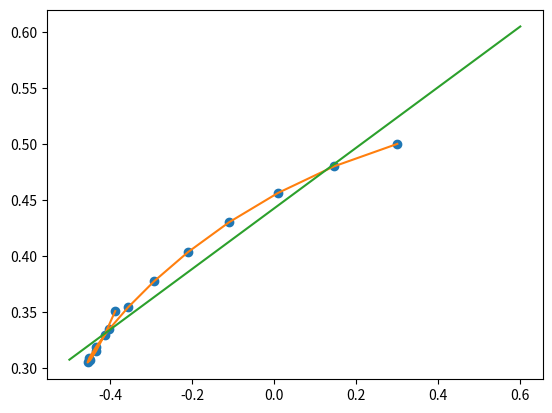

This chart was generated by the following Python code:
from math import sin
import numpy as np
import matplotlib.pyplot as plt


def functionG(u, g, t):
    return 3 * u - 2 * g + 2 * sin(t)


def functionU(u, g, t):
    return 5 * u - 8 * g


def method_runge_kutta(f1, f2, xn, xk, yn, zn, t):
    h = 0.6 / 15
    steps = 15
    z = np.zeros(steps)
    x = np.linspace(xn, xk, steps)
    y = np.zeros(steps)
    y[0] = yn
    z[0] = zn
    print(f"t = {t[0]}        g = {z[0]}         u = {y[0]}")
    for i in range(1, steps):
        q1 = h * f2(x[i - 1], y[i - 1], z[i - 1])
        k1 = h * f1(x[i - 1], y[i - 1], z[i - 1])
        q2 = h * f2(x[i - 1] + h / 2, y[i - 1] + (k1) / 2.0, z[i - 1] + (q1) / 2.0)
        k2 = h * f1(x[i - 1] + h / 2, y[i - 1] + (k1) / 2.0, z[i - 1] + (q1) / 2.0)
        q3 = h * f2(x[i - 1] + h / 2, y[i - 1] + k2 / 2.0, z[i - 1] + (q2) / 2.0)
        k3 = h * f1(x[i - 1] + h / 2, y[i - 1] + k2 / 2.0, z[i - 1] + (q2) / 2.0)
        q4 = h * f2(x[i - 1] + x[i - 1], y[i - 1] + k3, z[i - 1] + q3)
        k4 = h * f1(x[i - 1] + x[i - 1], y[i - 1] + k3, z[i - 1] + q3)

        z[i] = z[i - 1] + (q1 + 2 * q2 + 2 * q3 + q4) / 6.0
        y[i] = y[i - 1] + (k1 + 2 * k2 + 2 * k3 + k4) / 6.0

        print('t = %1.2f ' % x[i], '     g = %1.3f ' % z[i], '     u = %1.3f' % y[i])
    return x, z, y


funG = np.zeros(15)
funU = np.zeros(15)
t = np.zeros(15)

u0 = 0.3
g0 = 0.5
t0 = 0

funG[0] = g0
funU[0] = u0
t[0] = t0

t, funG, funU = method_runge_kutta(functionG, functionU, 0, 0.6, g0, u0, t)

sum_x = np.sum(funG)
sum_y = np.sum(funU)
sum_x_2 = np.sum(funG ** 2)
sum_x_y = np.sum(funG * funU)

A = (15 * sum_x_y - sum_x * sum_y) / (15 * sum_x_2 - sum_x ** 2)
B = (sum_y - A * sum_x) / 15

t[0] = -0.5

plt.plot(funG, funU, 'o')
plt.plot(funG, funU)
P = A * t + B
plt.plot(t, P)
plt.show()

